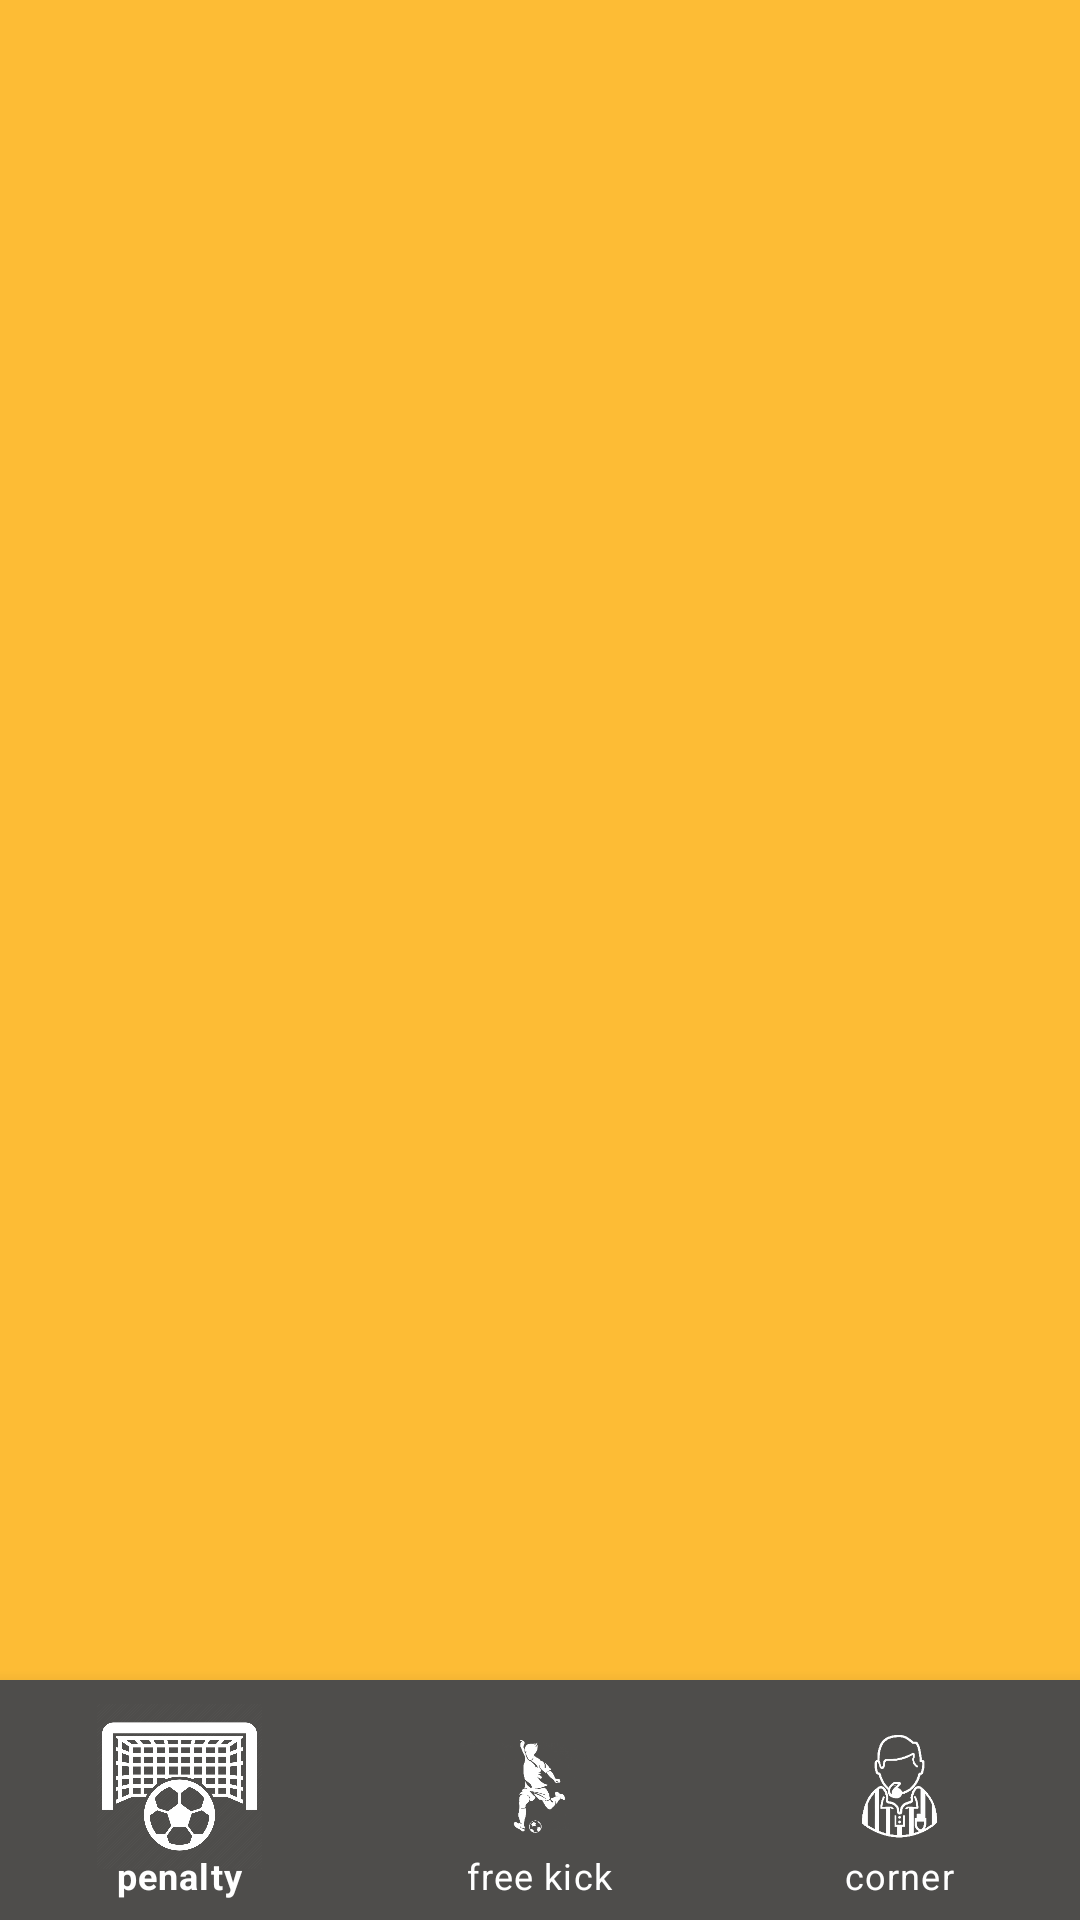

Produce the Android XML layout that renders to this screen, including the resource entries it uses.
<!-- AndroidManifest.xml: application theme Theme.Football6 -->
<!-- res/layout/activity_main.xml -->
<?xml version="1.0" encoding="utf-8"?>
<androidx.constraintlayout.widget.ConstraintLayout xmlns:android="http://schemas.android.com/apk/res/android"
    xmlns:app="http://schemas.android.com/apk/res-auto"
    xmlns:tools="http://schemas.android.com/tools"
    android:background="#fdbc35"
    android:layout_width="match_parent"
    android:layout_height="match_parent"
    tools:context=".MainActivity">

    <com.google.android.material.bottomnavigation.BottomNavigationView
        android:layout_width="match_parent"
        app:itemIconSize="55dp"
        android:id="@+id/bottom_navigation"
        app:layout_constraintBottom_toBottomOf="parent"
        app:layout_constraintLeft_toLeftOf="parent"
        app:layout_constraintRight_toRightOf="parent"
        app:menu="@menu/menu"
        android:background="#4e4d4b"
        app:itemIconTint="#ffffff"
        app:itemTextColor="#ffffff"
        android:layout_height="80dp"/>

    <FrameLayout
        android:layout_width="match_parent"
        android:layout_height="0dp"
        android:id="@+id/fragment_container"
        app:layout_constraintTop_toTopOf="parent"
        app:layout_constraintBottom_toTopOf="@+id/bottom_navigation"/>

</androidx.constraintlayout.widget.ConstraintLayout>
<!-- resources referenced by this layout -->
<resources>
  <style name="Theme.Football6" parent="Theme.MaterialComponents.DayNight.NoActionBar">
          
          <item name="colorPrimary">@color/purple_500</item>
          <item name="colorPrimaryVariant">@color/purple_700</item>
          <item name="colorOnPrimary">@color/white</item>
          
          <item name="colorSecondary">@color/teal_200</item>
          <item name="colorSecondaryVariant">@color/teal_700</item>
          <item name="colorOnSecondary">@color/black</item>
          
          <item name="android:statusBarColor">?attr/colorPrimaryVariant</item>
          
      </style>
  <!-- not gathered from this repository: default colours our renderer supplied (Android Studio template values) -->
  <color name="purple_500">#FF6200EE</color>
  <color name="purple_700">#FF3700B3</color>
  <color name="teal_200">#FF03DAC5</color>
  <color name="teal_700">#FF018786</color>
  <color name="black">#FF000000</color>
  <color name="white">#FFFFFFFF</color>
</resources>
